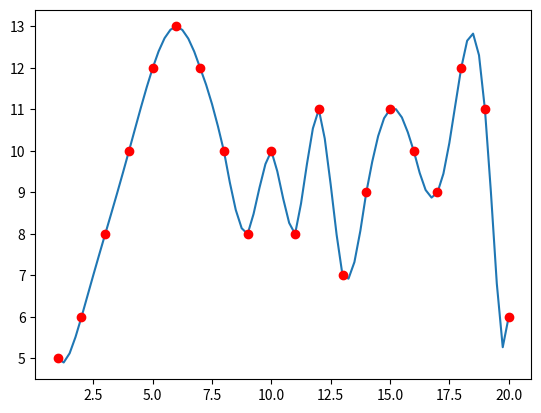

The script that saved this image:
import numpy as np
import matplotlib.pyplot as plt

A = np.zeros((2, 77))
for i in range(77):
    A[0, i] = 1+0.25*i
A[1, 0] = 5
A[1, 4] = 6
A[1, 8] = 8
A[1, 12] = 10
A[1, 16] = 12
A[1, 20] = 13
A[1, 24] = 12
A[1, 28] = 10
A[1, 32] = 8
A[1, 36] = 10
A[1, 40] = 8
A[1, 44] = 11
A[1, 48] = 7
A[1, 52] = 9
A[1, 56] = 11
A[1, 60] = 10
A[1, 64] = 9
A[1, 68] = 12
A[1, 72] = 11
A[1, 76] = 6

def L(x, i, j):
    l = float(1)
    for k in range(j, j+8):
        if (k != i):
            l *= (x-A[0, 4*k])/(A[0, 4*i]-A[0, 4*k])
    return l
def f(x, j):
    f = 0
    for i in range(j, j+8):
        f += L(x, i, j)*A[1, 4*i]
    return f

for i in range(16):
    A[1, i] = f(A[0, i], 0)

for i in range(1, 12):
    A[1, (i+3)*4+1] = f(A[0, (i+3)*4+1], i)
    A[1, (i+3)*4+2] = f(A[0, (i+3)*4+2], i)
    A[1, (i+3)*4+3] = f(A[0, (i+3)*4+3], i)

for i in range(60, 76):
    A[1, i] = f(A[0, i], 12)

for i in range(0, 77):
    print('f(', A[0, i], ')=', A[1, i])

plt.plot(A[0], A[1])
for i in range(0, 20):
    plt.plot(A[0, i*4], A[1, i*4], 'ro')
plt.show()